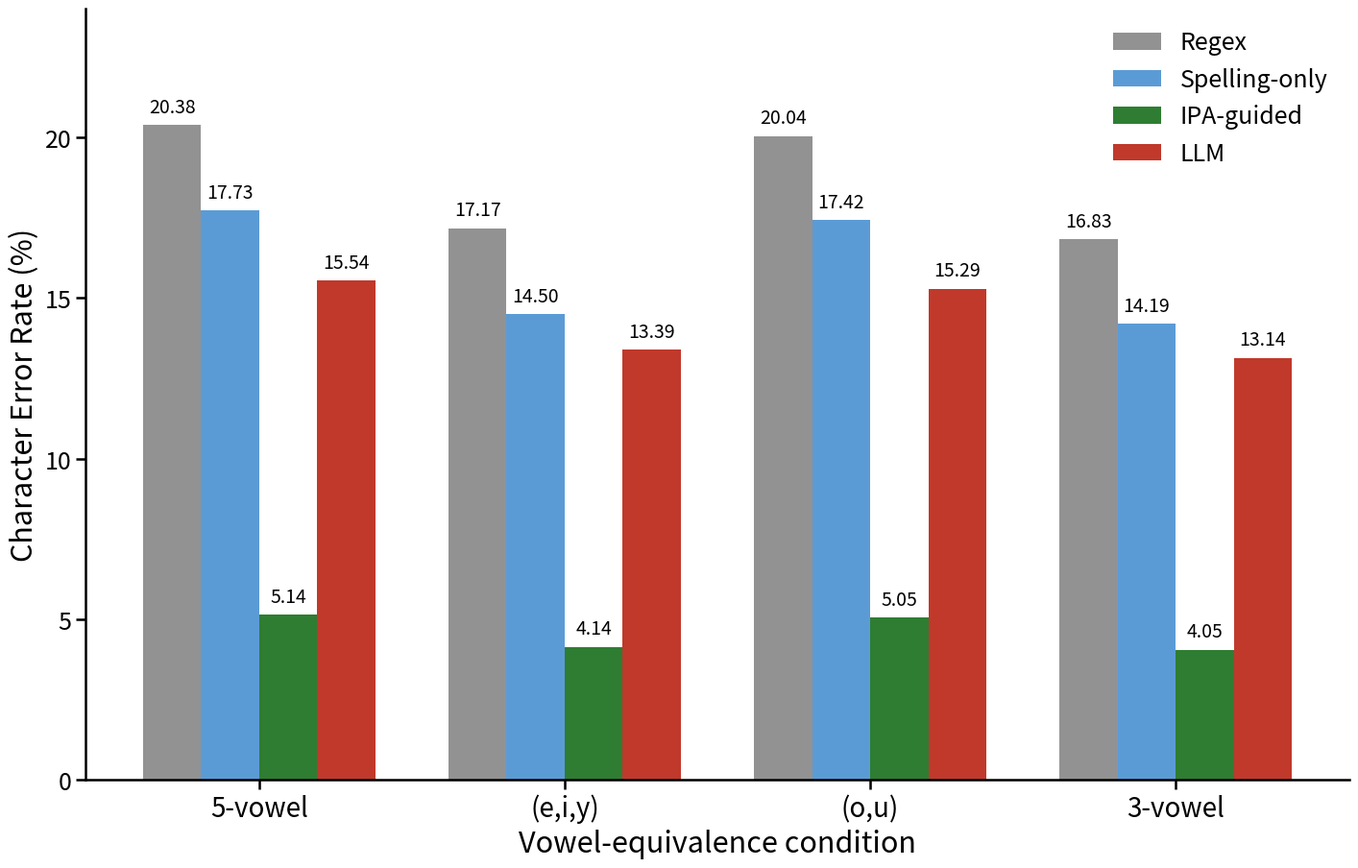

Generate this figure with matplotlib:
#!/usr/bin/env -S uv run --script
# /// script
# requires-python = ">=3.9"
# dependencies = [
#     "matplotlib",
#     "numpy",
# ]
# ///
import matplotlib.pyplot as plt
import numpy as np

# Data
conditions = ["5-vowel", "(e,i,y)", "(o,u)", "3-vowel"]

regex = [20.38, 17.17, 20.04, 16.83]
spelling_only = [17.73, 14.50, 17.42, 14.19]
ipa_guided = [5.14, 4.14, 5.05, 4.05]
llm = [15.54, 13.39, 15.29, 13.14]

# X positions
x = np.arange(len(conditions))
width = 0.19

# Create figure
fig, ax = plt.subplots(figsize=(14.25, 9.15))

# Bars
bars_regex = ax.bar(
    x - 1.5 * width, regex, width,
    label="Regex",
    color="#929292"
)

bars_spelling = ax.bar(
    x - 0.5 * width, spelling_only, width,
    label="Spelling-only",
    color="#5B9BD5"
)

bars_ipa = ax.bar(
    x + 0.5 * width, ipa_guided, width,
    label="IPA-guided",
    color="#2E7D32"
)

bars_llm = ax.bar(
    x + 1.5 * width, llm, width,
    label="LLM",
    color="#C0392B"
)

# Add value labels above bars
def add_labels(bars):
    for bar in bars:
        height = bar.get_height()
        ax.text(
            bar.get_x() + bar.get_width() / 2,
            height + 0.25,
            f"{height:.2f}",
            ha="center",
            va="bottom",
            fontsize=14
        )

add_labels(bars_regex)
add_labels(bars_spelling)
add_labels(bars_ipa)
add_labels(bars_llm)

# Axis labels
ax.set_xlabel(
    "Vowel-equivalence condition",
    fontsize=22
)

ax.set_ylabel(
    "Character Error Rate (%)",
    fontsize=22
)

# X-axis
ax.set_xticks(x)
ax.set_xticklabels(
    conditions,
    fontsize=20
)

# Y-axis
ax.set_ylim(0, 24)
ax.set_yticks([0, 5, 10, 15, 20])
ax.tick_params(axis="y", labelsize=18)

# Legend
ax.legend(
    fontsize=18,
    frameon=False,
    loc="upper right"
)

# Spine and tick styling
ax.spines["top"].set_visible(False)
ax.spines["right"].set_visible(False)

ax.spines["left"].set_linewidth(1.8)
ax.spines["bottom"].set_linewidth(1.8)

ax.tick_params(
    axis="both",
    width=1.8,
    length=7
)

# Layout
plt.tight_layout()

# Save the figure
plt.savefig(
    "cer_by_system_no_title.png",
    dpi=300,
    bbox_inches="tight"
)

plt.show()
